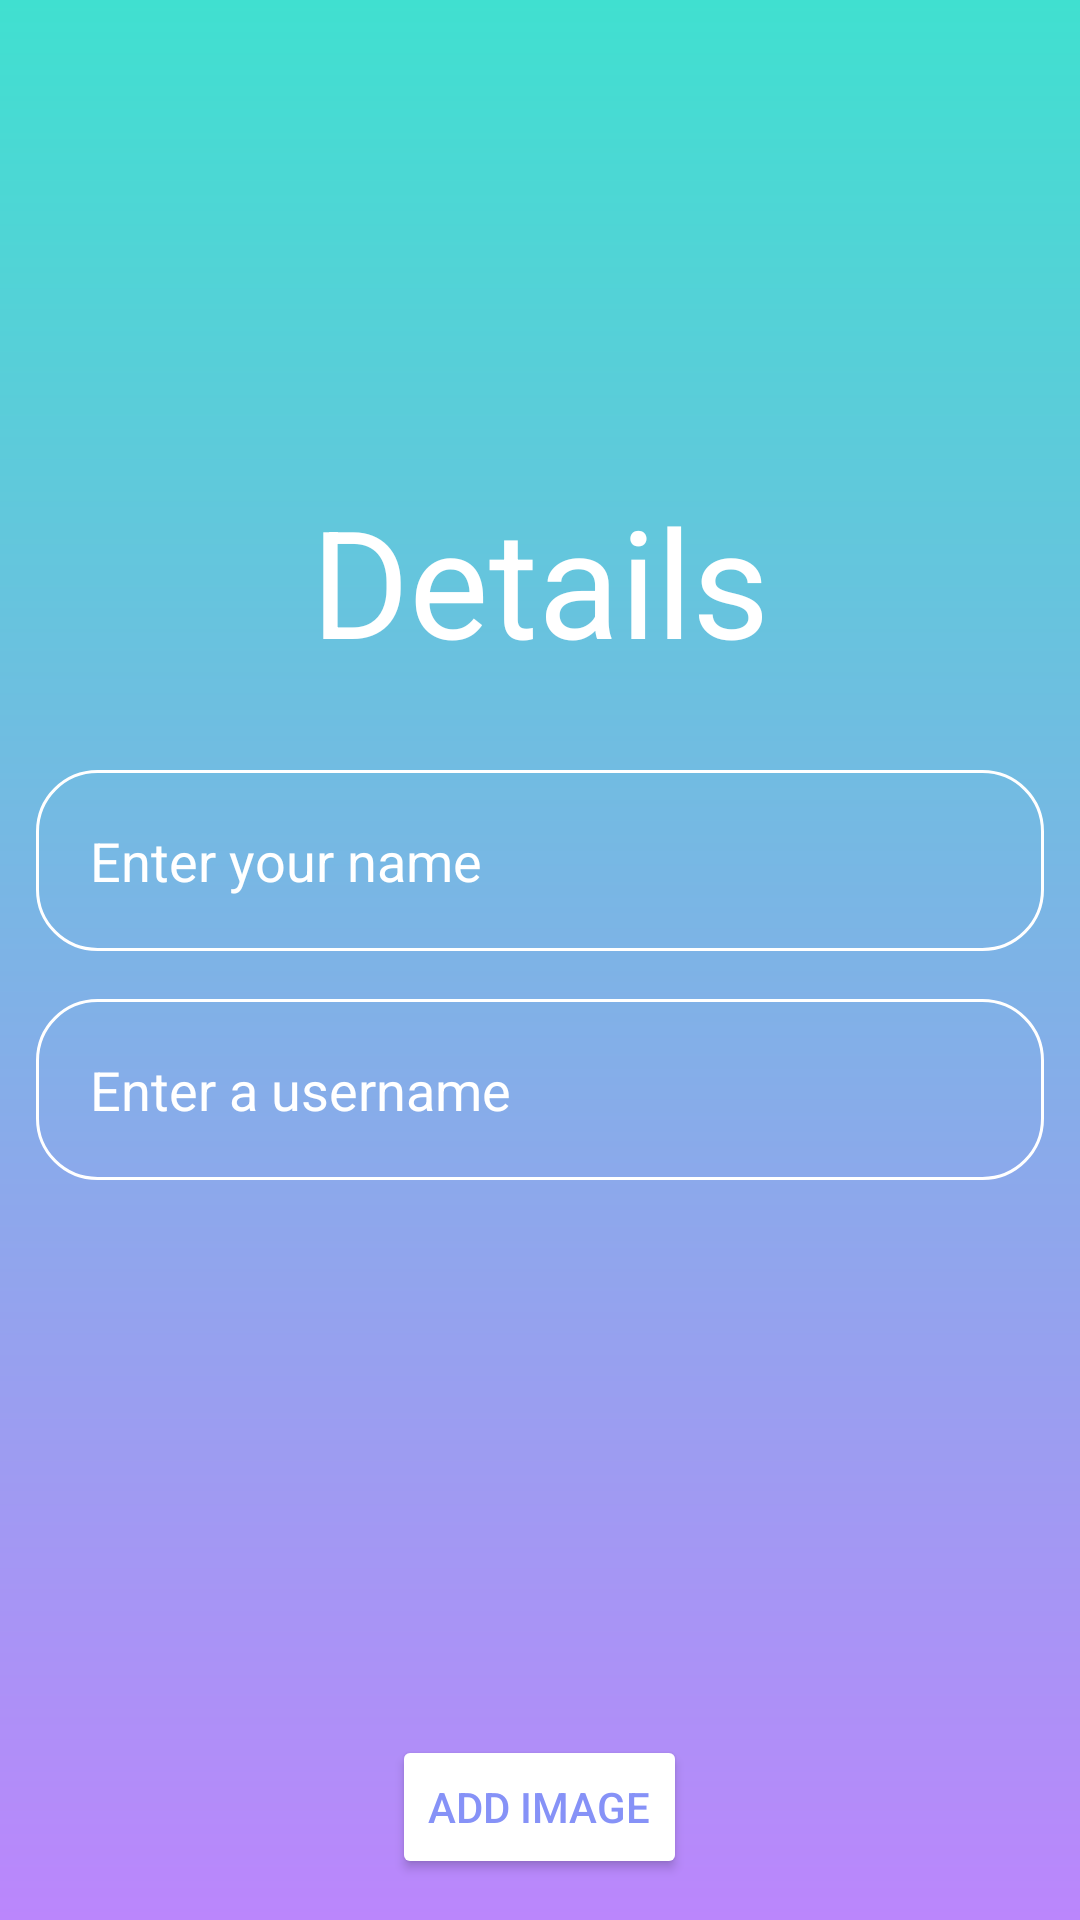

This screen was rendered from an Android layout file. Write that file and the resources it references.
<!-- AndroidManifest.xml: application theme Theme.OPSC_POE_PART_2 -->
<!-- res/layout/activity_user_details.xml -->
<?xml version="1.0" encoding="utf-8"?>
<LinearLayout xmlns:android="http://schemas.android.com/apk/res/android"
    xmlns:app="http://schemas.android.com/apk/res-auto"
    xmlns:tools="http://schemas.android.com/tools"
    android:id="@+id/main"
    android:layout_width="match_parent"
    android:layout_height="match_parent"
    tools:context=".UserDetailsActivity"
    android:orientation="vertical"
    android:gravity="center"
    android:background="@drawable/user_details_background">
    <ImageView
        android:layout_width="160dp"
        android:layout_height="160dp"
        android:src="@drawable/login_icon"
        />
    <TextView
        android:id="@+id/detailsTV"
        android:text="@string/details"
        android:textColor="@color/white"
        android:textAlignment="center"
        android:textSize="50sp"
        android:layout_width="match_parent"
        android:layout_height="wrap_content"/>

    <EditText
        android:id="@+id/nameET"
        android:hint="@string/enter_your_name"
        android:layout_marginTop="30dp"
        android:layout_marginEnd="12dp"
        android:layout_marginStart="12dp"
        android:background="@drawable/rounded_corner_edit_text"
        android:padding="18dp"
        android:textColorHint="@color/white"
        android:textColor="@color/white"
        android:layout_width="match_parent"
        android:layout_height="wrap_content"
        android:inputType="textPersonName"/>

    <EditText
        android:id="@+id/usernameET"
        android:hint="@string/enter_a_username"
        android:layout_marginTop="16dp"
        android:layout_marginEnd="12dp"
        android:layout_marginStart="12dp"
        android:background="@drawable/rounded_corner_edit_text"
        android:padding="18dp"
        android:textColorHint="@color/white"
        android:textColor="@color/white"
        android:layout_width="match_parent"
        android:layout_height="wrap_content"
        android:inputType="text"/>

    <ImageView
        android:id="@+id/userImageView"
        android:layout_marginTop="10dp"
        app:srcCompat="@drawable/ic_launcher_foreground"
        android:layout_gravity="center"
        android:layout_width="150dp"
        android:layout_height="150dp"
        />

    <Button
        android:id="@+id/addImageBtn"
        android:text="@string/add_image"
        android:layout_marginTop="25dp"
        android:layout_gravity="center"
        android:textColor="@color/lavender"
        android:layout_width="wrap_content"
        android:layout_height="wrap_content"
        android:backgroundTint="@color/white"/>
    <Button
        android:id="@+id/continueBtn"
        android:text="@string/continue_"
        android:layout_marginTop="12dp"
        android:layout_gravity="center"
        android:backgroundTint="@color/white"
        android:textColor="@color/lavender"
        android:layout_width="wrap_content"
        android:layout_height="wrap_content"/>

</LinearLayout>
<!-- resources referenced by this layout -->
<resources>
  <color name="lavender">#8692f7</color>
  <color name="white">#FFFFFFFF</color>
  <!-- drawable rounded_corner_edit_text (drawable) -->
  <?xml version="1.0" encoding="utf-8"?>
  <shape xmlns:android="http://schemas.android.com/apk/res/android"
      android:shape="rectangle">
      <corners android:radius="20dp"/>
      <stroke android:width="1dip"
          android:color="@color/white"/>
  
  </shape>
  <!-- drawable user_details_background (drawable) -->
  <?xml version="1.0" encoding="utf-8"?>
  <shape xmlns:android="http://schemas.android.com/apk/res/android">
      <gradient android:type="linear"
          android:angle="500"
          android:startColor="@color/turquoise"
          android:endColor="@color/purple_200"/>
  </shape>
  <string name="add_image">Add Image</string>
  <string name="continue_">Continue</string>
  <string name="details">Details</string>
  <string name="enter_a_username">Enter a username</string>
  <string name="enter_your_name">Enter your name</string>
  <style name="Theme.OPSC_POE_PART_2" parent="Base.Theme.OPSC_POE_PART_2" />
  <color name="turquoise">#FF40E0D0</color>
  <color name="purple_200">#FFBB86FC</color>
  <style name="Base.Theme.OPSC_POE_PART_2" parent="Theme.Material3.DayNight.NoActionBar">
          
          
      </style>
</resources>
